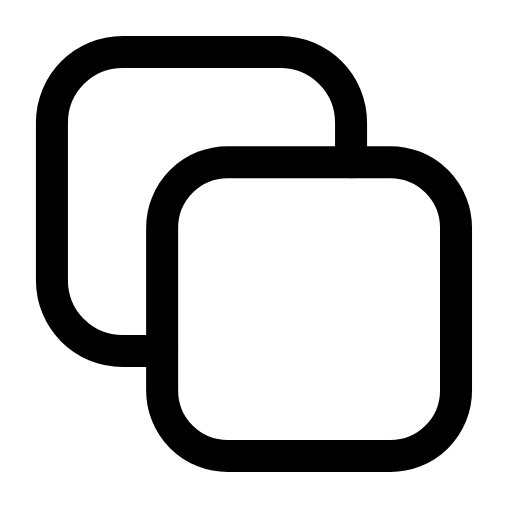
t = 0.00 s
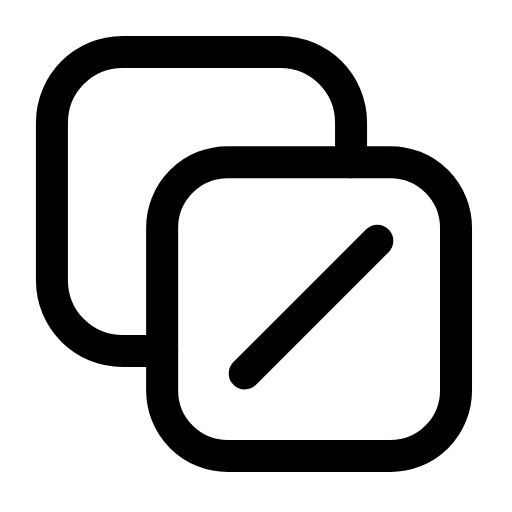
t = 0.26 s
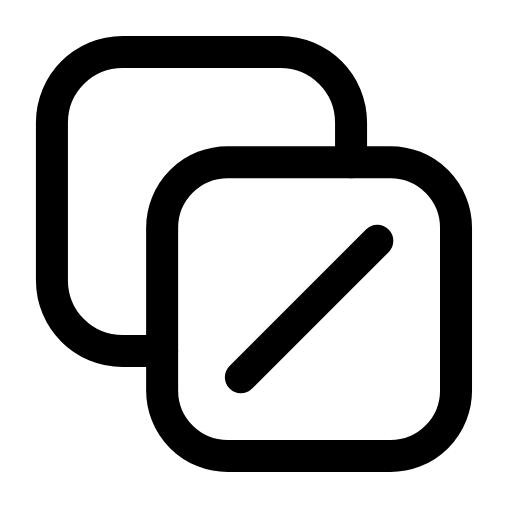
t = 0.44 s
t = 0.74 s: frame unchanged from t = 0.44 s, image omitted
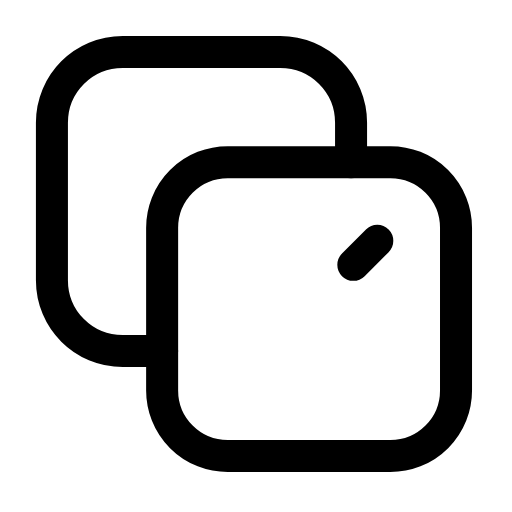
t = 0.93 s
t = 1.21 s: frame unchanged from t = 0.00 s, image omitted

The animated SVG that drew these frames (rendered in a browser with its animation timeline set to each time). Animation: 1 SMIL element (animate=1); one cycle of 1.40 s, repeats indefinitely.

<svg xmlns="http://www.w3.org/2000/svg" width="24" height="24" viewBox="0 0 24 24" fill="none"><g transform="translate(-2.732 -2.732) scale(1.23)"><rect stroke="currentColor" stroke-width="1.22" stroke-linecap="round" stroke-linejoin="round" fill="none" x="8.4" y="8.4" width="11.2" height="11.2" rx="2.5"></rect><path stroke="currentColor" stroke-width="1.22" stroke-linecap="round" stroke-linejoin="round" fill="none" d="M8.4 15.6L6.9 15.6C5.4 15.6 4.2 14.4 4.2 12.9L4.2 6.9C4.2 5.4 5.4 4.2 6.9 4.2L12.9 4.2C14.4 4.2 15.6 5.4 15.6 6.9L15.6 8.4"></path><line stroke="currentColor" stroke-width="1.22" stroke-linecap="round" stroke-linejoin="round" fill="none" x1="16.6" y1="11.4" x2="11.4" y2="16.6" pathLength="1" stroke-dasharray="1"><animate attributeName="stroke-dashoffset" values="1;1;0;0;1;1;1" keyTimes="0;0.054;0.315;0.6;0.864;0.9;1" dur="1.4s" repeatCount="indefinite" calcMode="spline" keySplines="0.16 1 0.3 1;0.16 1 0.3 1;0.16 1 0.3 1;0.16 1 0.3 1;0.16 1 0.3 1;0.16 1 0.3 1"/></line></g></svg>
